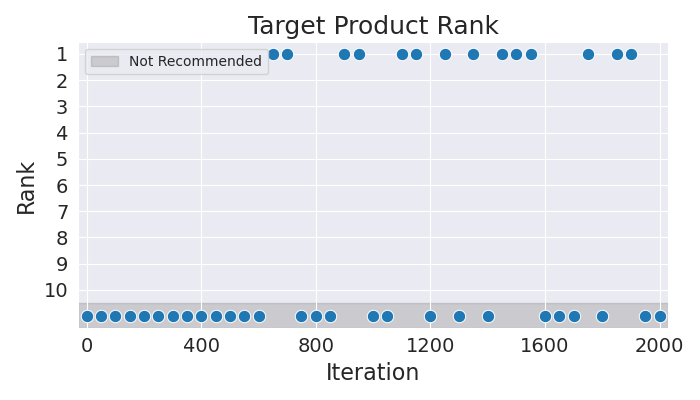

The data file committed next to this chart (first rows):
Iteration, Rank
0, 11
50, 11
100, 11
150, 11
200, 11
250, 11
300, 11
350, 11
400, 11
450, 11
500, 11
550, 11
600, 11
650, 1
700, 1
750, 11
800, 11
850, 11
900, 1
950, 1
1000, 11
1050, 11
1100, 1
1150, 1
1200, 11
1250, 1
1300, 11
1350, 1
1400, 11
1450, 1
1500, 1
1550, 1
1600, 11
1650, 11
1700, 11
1750, 1
1800, 11
1850, 1
1900, 1
1950, 11
2000, 11
